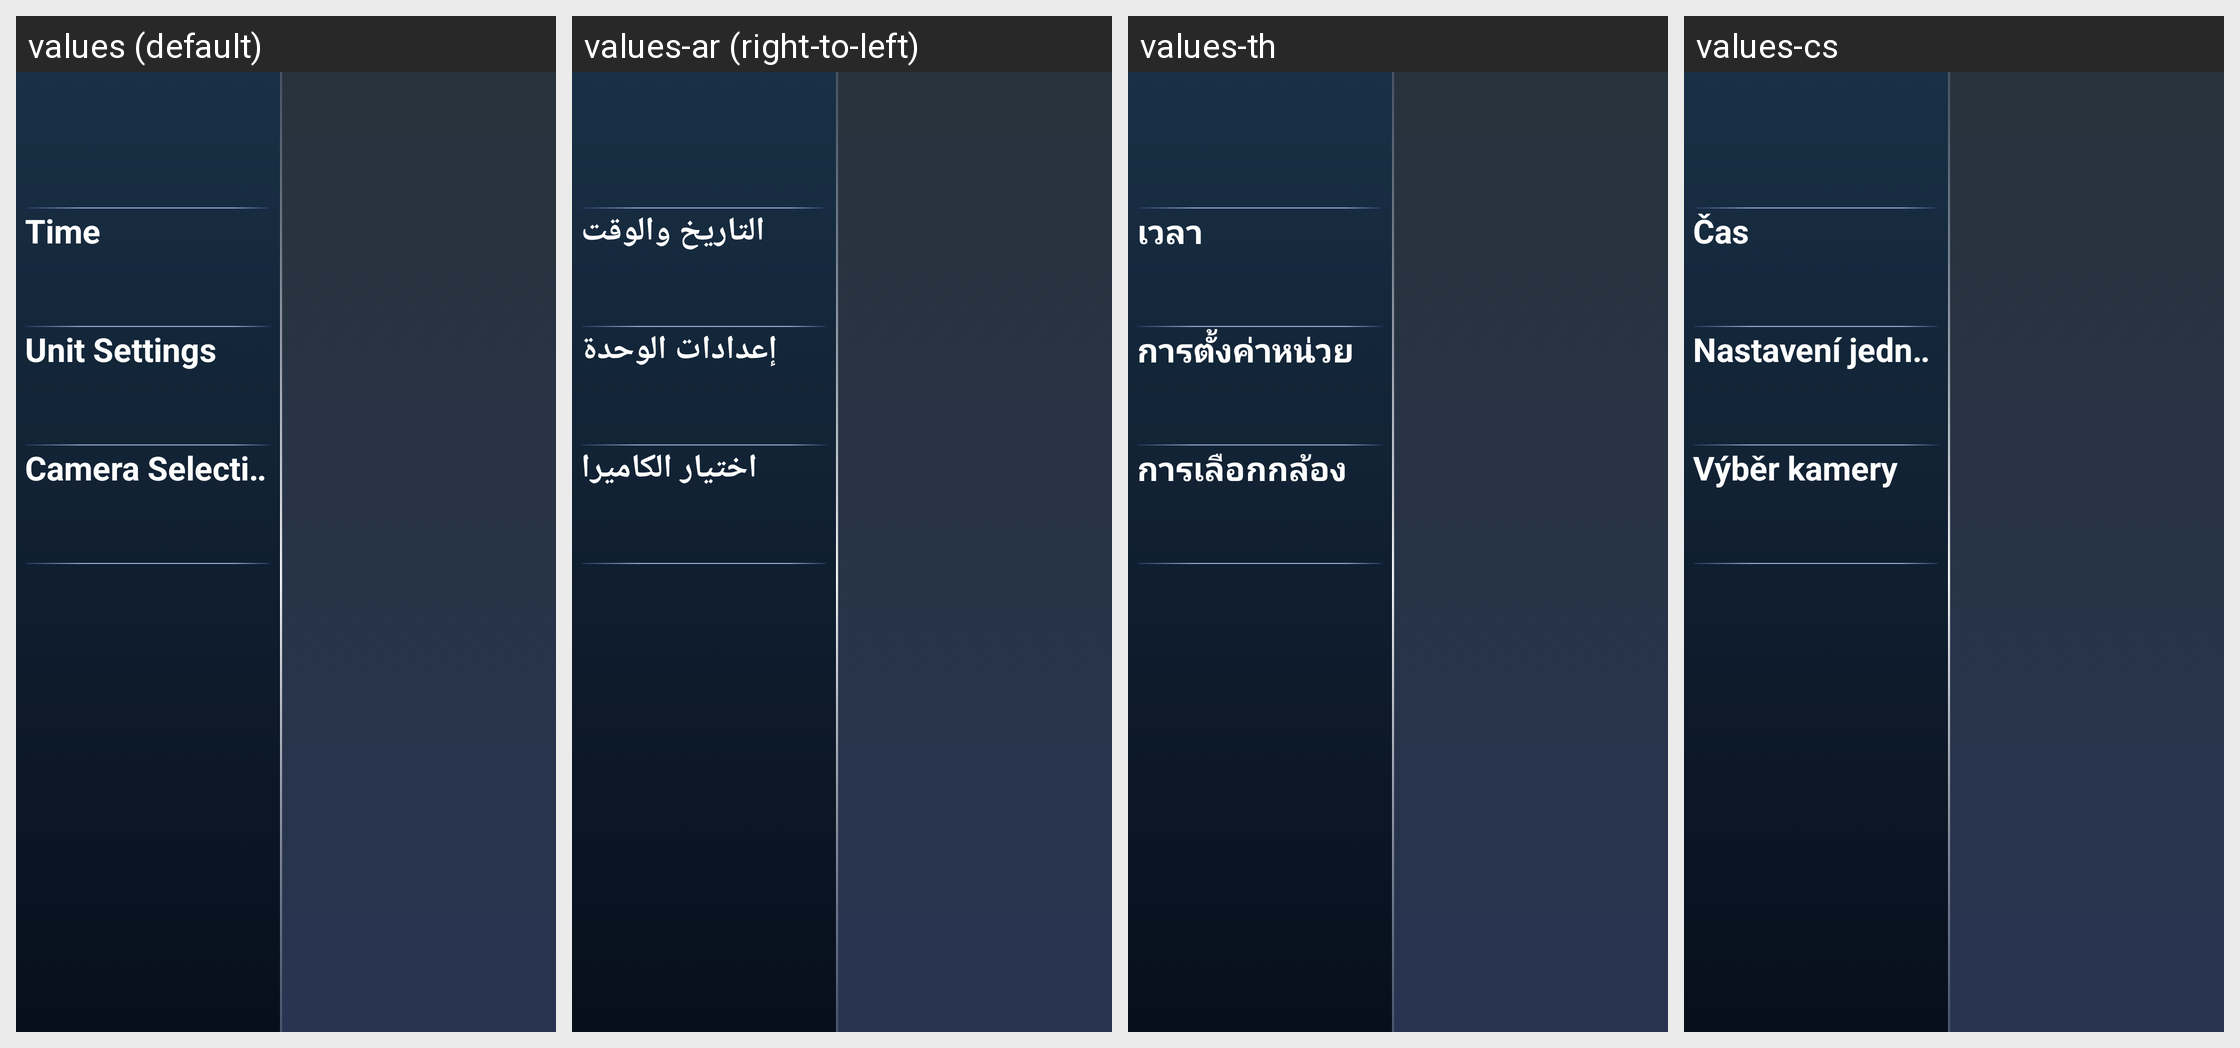

The Android screen above is rendered under several locales of the same app. Produce the string resources it draws, with the default and per-locale values.
Android screen res/layout/dialog_id9_main_setting_rtl.xml rendered under 4 locales, left to right: values (default), values-ar (right-to-left), values-th, values-cs. Device: Nexus 5 (rendered at 1080×1920; each locale shown at half size, 540×960, under a caption strip naming it); theme AppTheme.
Other locales in the repository, not shown: values-de, values-el, values-es, values-fr, values-hr, values-it, values-iw-rIL, values-ja, values-ko, values-nl, values-pl, values-pt, values-ru, values-tr-rTR, values-vi-rVN, values-zh-rCN, values-zh-rTW.
Strings drawn on this screen, with the default value and each locale's value (text and hints the layout hard-codes, and strings that could not be matched under every locale, appear in the picture but are not listed):

item6
  values: Time
  values-ar: التاريخ والوقت
  values-th: เวลา
  values-cs: Čas

id9_main_setting_unit
  values: Unit Settings
  values-ar: إعدادات الوحدة
  values-th: การตั้งค่าหน่วย
  values-cs: Nastavení jednotky

set_text5
  values: Camera Selection
  values-ar: اختيار الكاميرا
  values-th: การเลือกกล้อง
  values-cs: Výběr kamery
